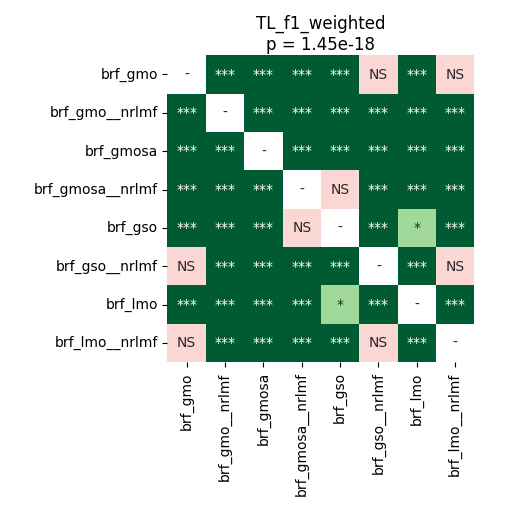

The data file committed next to this chart (first rows):
	brf_gmo	brf_gmo__nrlmf	brf_gmosa	brf_gmosa__nrlmf	brf_gso	brf_gso__nrlmf	brf_lmo	brf_lmo__nrlmf
brf_gmo	1.0	3.715183423913044e-05	3.715183423913044e-05	3.715183423913044e-05	3.715183423913044e-05	0.2825	3.715183423913044e-05	0.72
brf_gmo__nrlmf	3.715183423913044e-05	1.0	3.715183423913044e-05	3.715183423913044e-05	3.715183423913044e-05	3.715183423913044e-05	3.715183423913044e-05	3.715183423913044e-05
brf_gmosa	3.715183423913044e-05	3.715183423913044e-05	1.0	3.715183423913044e-05	3.715183423913044e-05	3.715183423913044e-05	3.715183423913044e-05	3.715183423913044e-05
brf_gmosa__nrlmf	3.715183423913044e-05	3.715183423913044e-05	3.715183423913044e-05	1.0	0.8109	3.715183423913044e-05	3.715183423913044e-05	3.715183423913044e-05
brf_gso	3.715183423913044e-05	3.715183423913044e-05	3.715183423913044e-05	0.8109	1.0	3.715183423913044e-05	0.04507	3.715183423913044e-05
brf_gso__nrlmf	0.2825	3.715183423913044e-05	3.715183423913044e-05	3.715183423913044e-05	3.715183423913044e-05	1.0	3.715183423913044e-05	0.9399
brf_lmo	3.715183423913044e-05	3.715183423913044e-05	3.715183423913044e-05	3.715183423913044e-05	0.04507	3.715183423913044e-05	1.0	3.715183423913044e-05
brf_lmo__nrlmf	0.72	3.715183423913044e-05	3.715183423913044e-05	3.715183423913044e-05	3.715183423913044e-05	0.9399	3.715183423913044e-05	1.0
